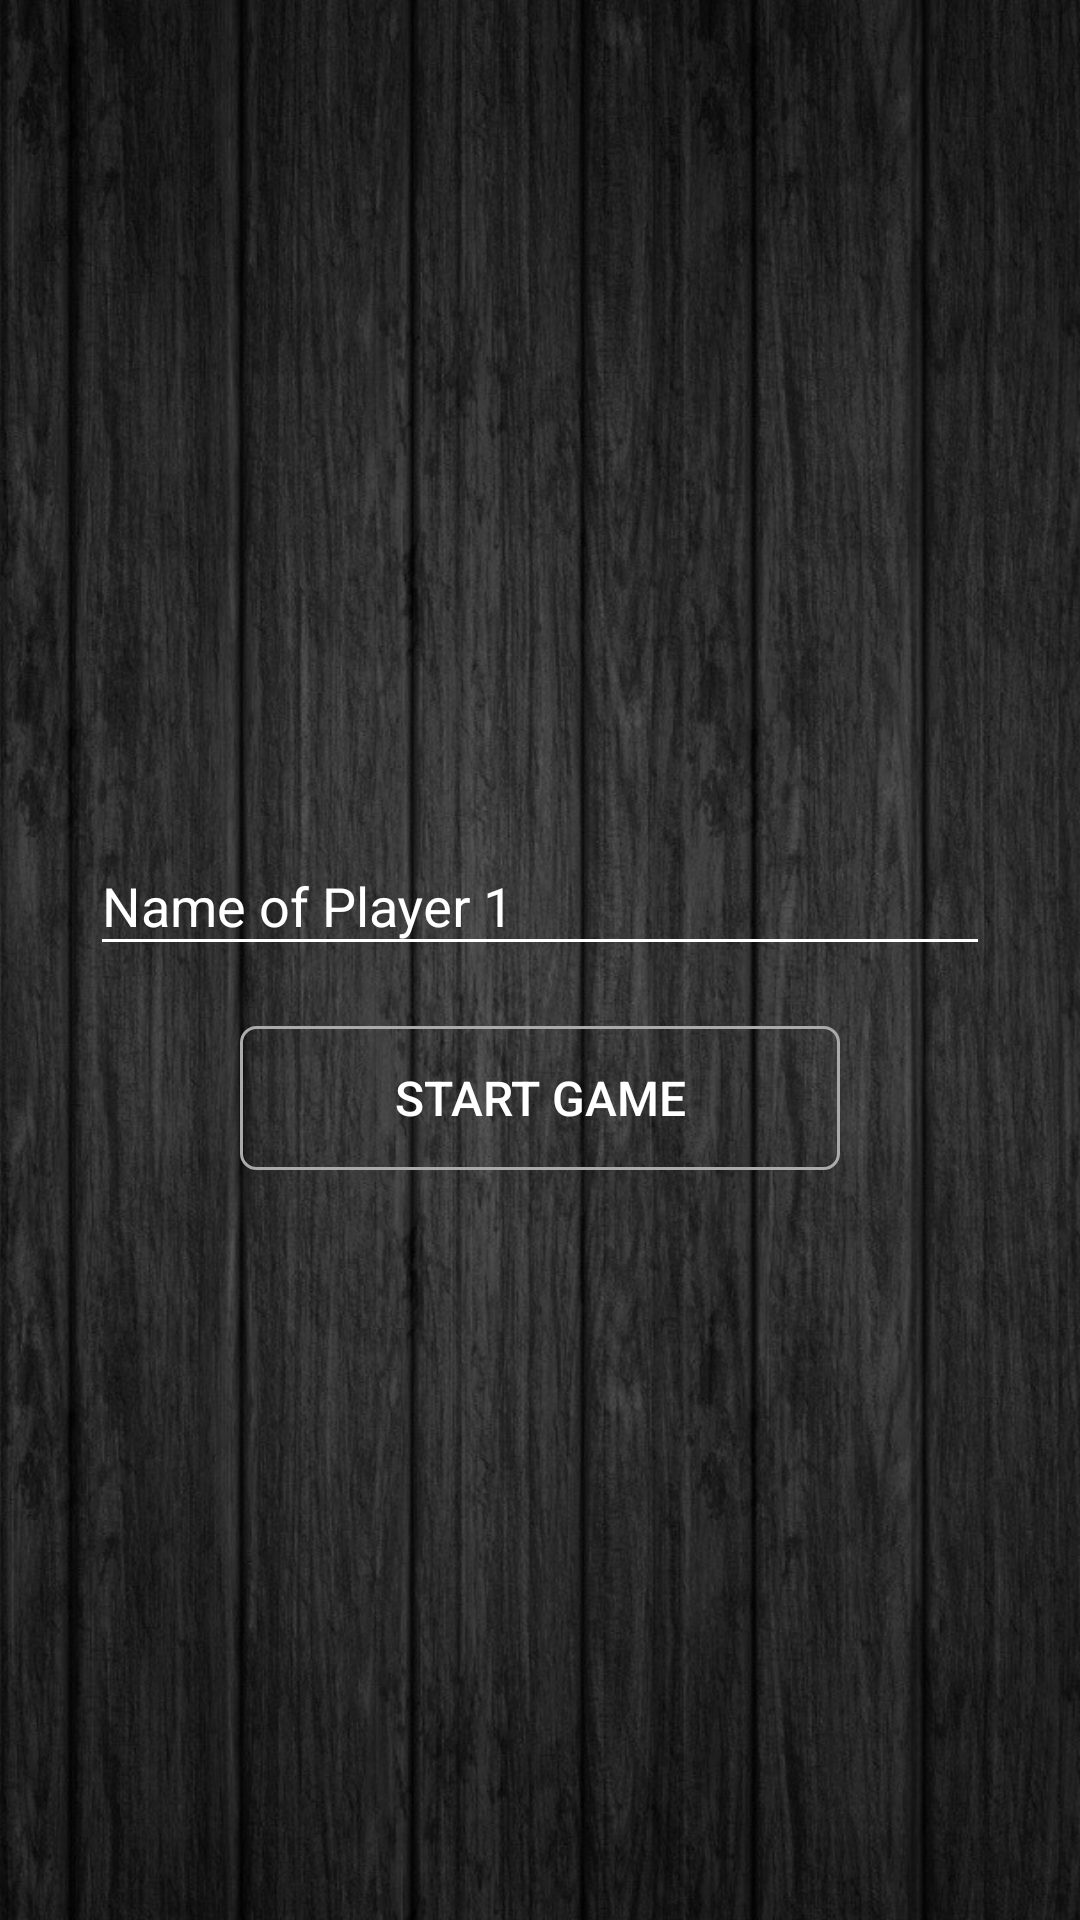

Write the Android layout XML for this screen, with the resource values it uses.
<!-- AndroidManifest.xml: application theme AppTheme -->
<!-- res/layout/activity_player_name_with_computer.xml -->
<?xml version="1.0" encoding="utf-8"?>
<FrameLayout xmlns:android="http://schemas.android.com/apk/res/android"
    xmlns:tools="http://schemas.android.com/tools"
    android:layout_width="match_parent"
    android:layout_height="fill_parent"
    tools:context="com.example.mytictactoe.MainActivity"
    android:fillViewport="true">

    <ImageView
        android:layout_width="match_parent"
        android:layout_height="match_parent"
        android:layout_gravity="top"
        android:src="@drawable/back"
        android:scaleType="centerCrop"/>
    <ScrollView
        android:layout_width="match_parent"
        android:layout_height="match_parent"
        android:padding="30dp">
    <LinearLayout android:layout_width="match_parent"
        android:layout_height="wrap_content"
        android:orientation="vertical"
        android:layout_gravity="center"
        >
        <TextView
            android:layout_width="match_parent"
            android:layout_height="0dp"
            android:layout_weight="1"

            android:background="@android:color/transparent"/>

        <com.google.android.material.textfield.TextInputLayout
            android:layout_width="match_parent"
            android:layout_height="wrap_content"
            android:focusable="true"
            android:focusableInTouchMode="true"
            android:layout_marginTop="20dp"
            android:theme="@style/CustomEditText"
            android:textColorHint="@android:color/white"

            >

            <EditText
                android:id="@+id/player1"
                android:layout_width="match_parent"
                android:layout_height="wrap_content"
                android:hint="@string/player1name_text_hint"
                android:textColor="#fff"
                android:textColorHint="#fff"
                android:backgroundTint="#fff"
                android:layout_marginBottom="20dp"/>
        </com.google.android.material.textfield.TextInputLayout>


        <Button
            android:layout_width="200dp"
            android:layout_height="wrap_content"
            android:layout_gravity="center"
            android:text="@string/playernames_submit_button"
            android:background="@drawable/button_background"
            android:textColor="#ffffff"
            android:textSize="16sp"
            android:onClick="submitName"
            />
        <TextView
            android:layout_width="match_parent"
            android:layout_height="0dp"
            android:layout_weight="1.8"
            android:background="@android:color/transparent"
            />


    </LinearLayout>
    </ScrollView>
</FrameLayout>
<!-- resources referenced by this layout -->
<resources>
  <!-- drawable back: jpg bitmap (drawable-v24, 469729 bytes) -->
  <!-- drawable button_background (drawable) -->
  <?xml version="1.0" encoding="utf-8"?>
  
  <shape xmlns:android="http://schemas.android.com/apk/res/android"
      android:shape="rectangle">
  
      <stroke
          android:color="@android:color/darker_gray"
          android:width="1dp"
          />
      <solid
          android:color="@android:color/transparent"
          />
      <corners
          android:radius="5dp"
          />
  </shape>
  <string name="player1name_text_hint">Name of Player 1</string>
  <string name="playernames_submit_button">Start Game</string>
  <style name="CustomEditText">
          <item name="colorAccent">@android:color/white</item>
      </style>
  <style name="AppTheme" parent="Theme.AppCompat.Light.NoActionBar">
          
          <item name="colorPrimary">@color/colorPrimary</item>
          <item name="colorPrimaryDark">#330000</item>
          <item name="colorAccent">@color/colorAccent</item>
      </style>
  <color name="colorPrimary">#3F51B5</color>
  <color name="colorAccent">#5F0000</color>
</resources>
